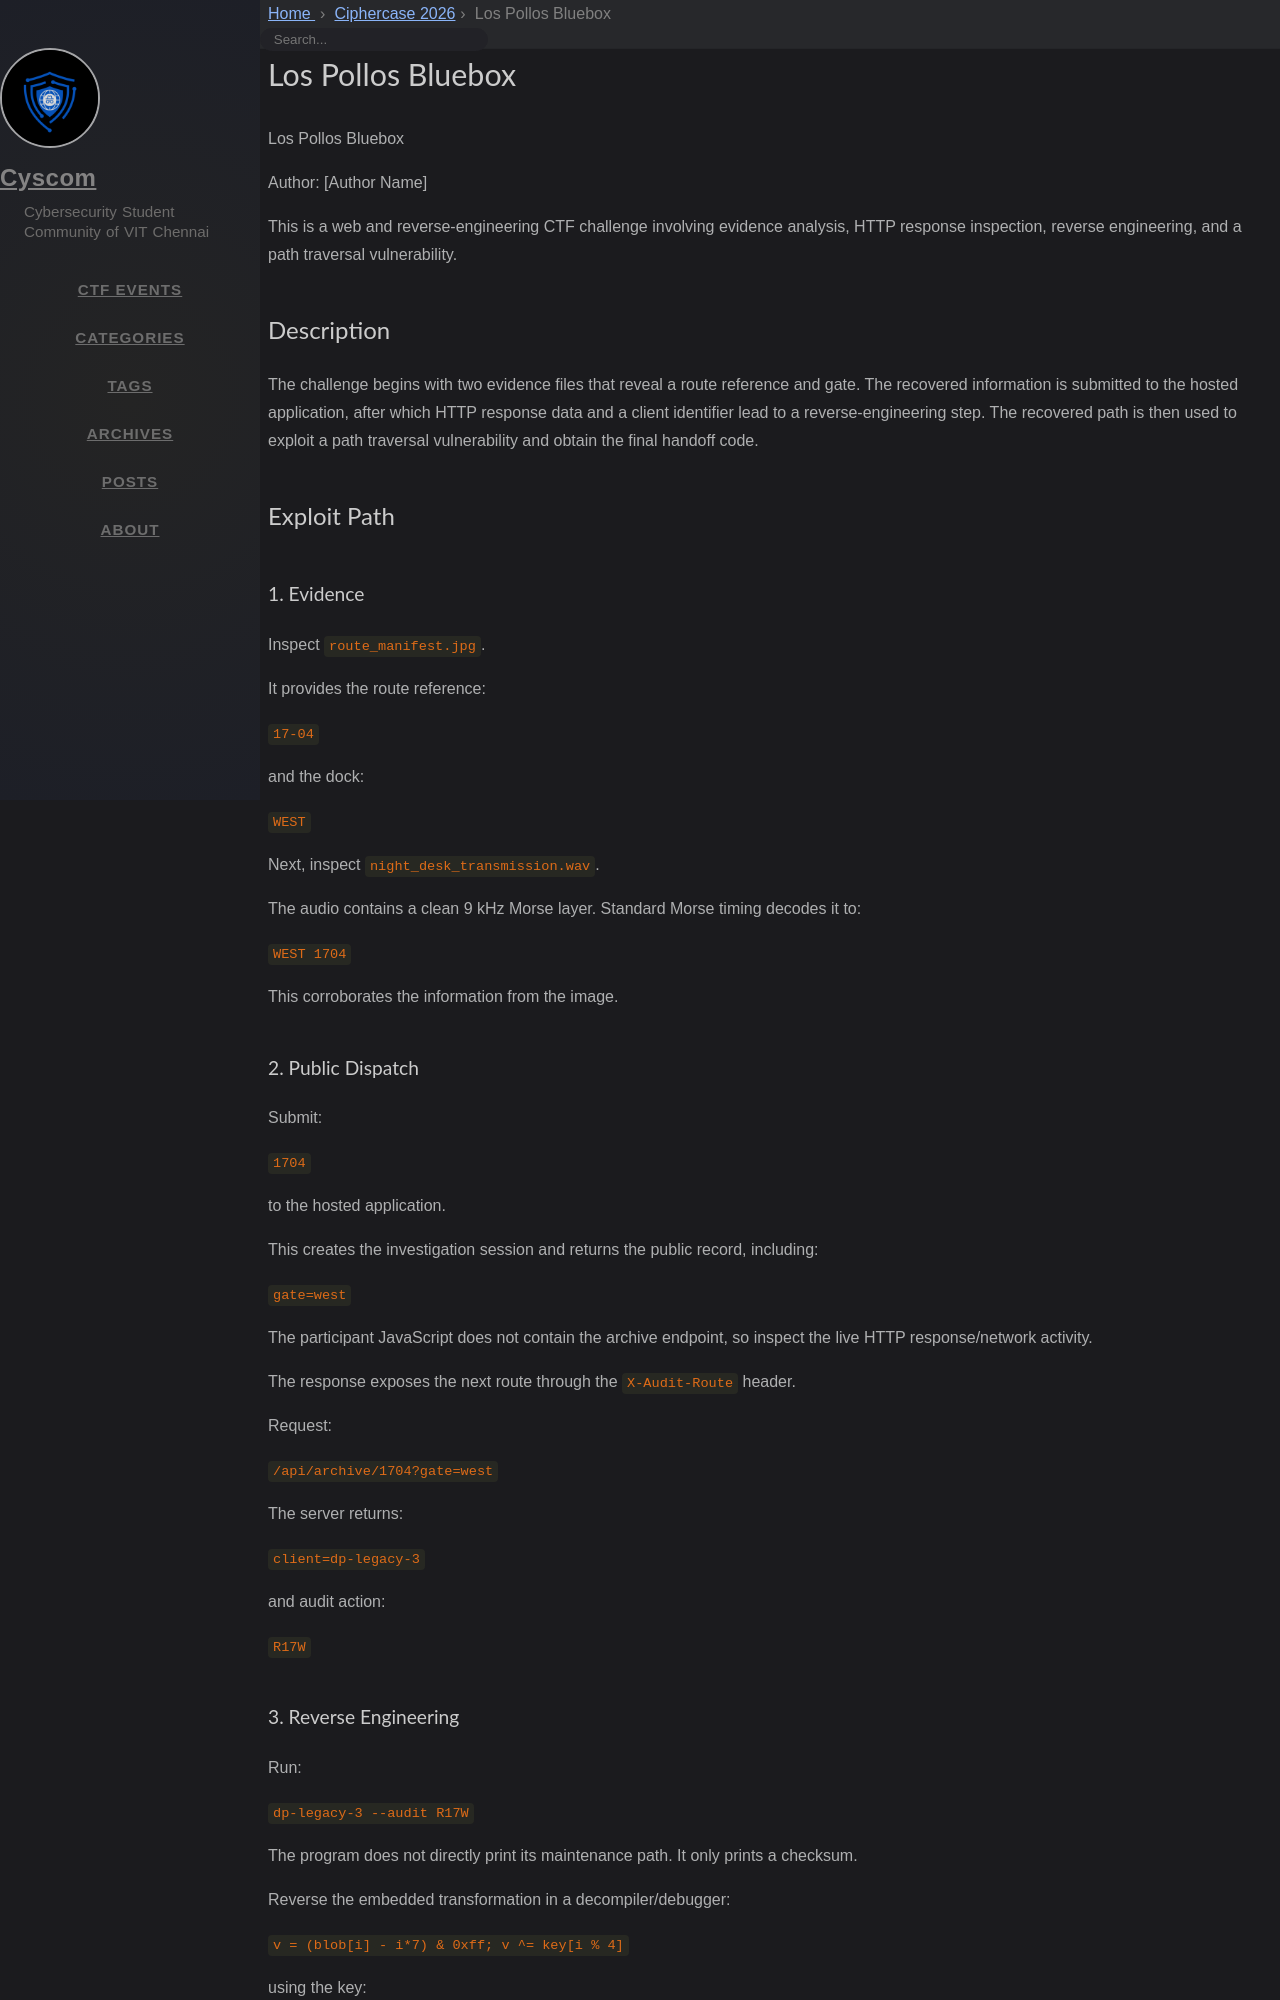

repository: cyscomvit/writeups · page: writeups/Ciphercase_2026/44_Los_Pollos_Bluebox.html · generator: jekyll

---
layout: writeup

title: Los Pollos Bluebox
difficulty: Medium
points: 300
categories: [Web/Reverse Engineering]
tags: []

flag: CTF{P0LL0S_1704_W3STG4TE}
---

Los Pollos Bluebox

Author: [Author Name]

This is a web and reverse-engineering CTF challenge involving evidence analysis, HTTP response inspection, reverse engineering, and a path traversal vulnerability.

## Description

The challenge begins with two evidence files that reveal a route reference and gate. The recovered information is submitted to the hosted application, after which HTTP response data and a client identifier lead to a reverse-engineering step. The recovered path is then used to exploit a path traversal vulnerability and obtain the final handoff code.

## Exploit Path

### 1. Evidence

Inspect `route_manifest.jpg`.

It provides the route reference:

`17-04`

and the dock:

`WEST`

Next, inspect `night_desk_transmission.wav`.

The audio contains a clean 9 kHz Morse layer. Standard Morse timing decodes it to:

`WEST 1704`

This corroborates the information from the image.

### 2. Public Dispatch

Submit:

`1704`

to the hosted application.

This creates the investigation session and returns the public record, including:

`gate=west`

The participant JavaScript does not contain the archive endpoint, so inspect the live HTTP response/network activity.

The response exposes the next route through the `X-Audit-Route` header.

Request:

`/api/archive/1704?gate=west`

The server returns:

`client=dp-legacy-3`

and audit action:

`R17W`
